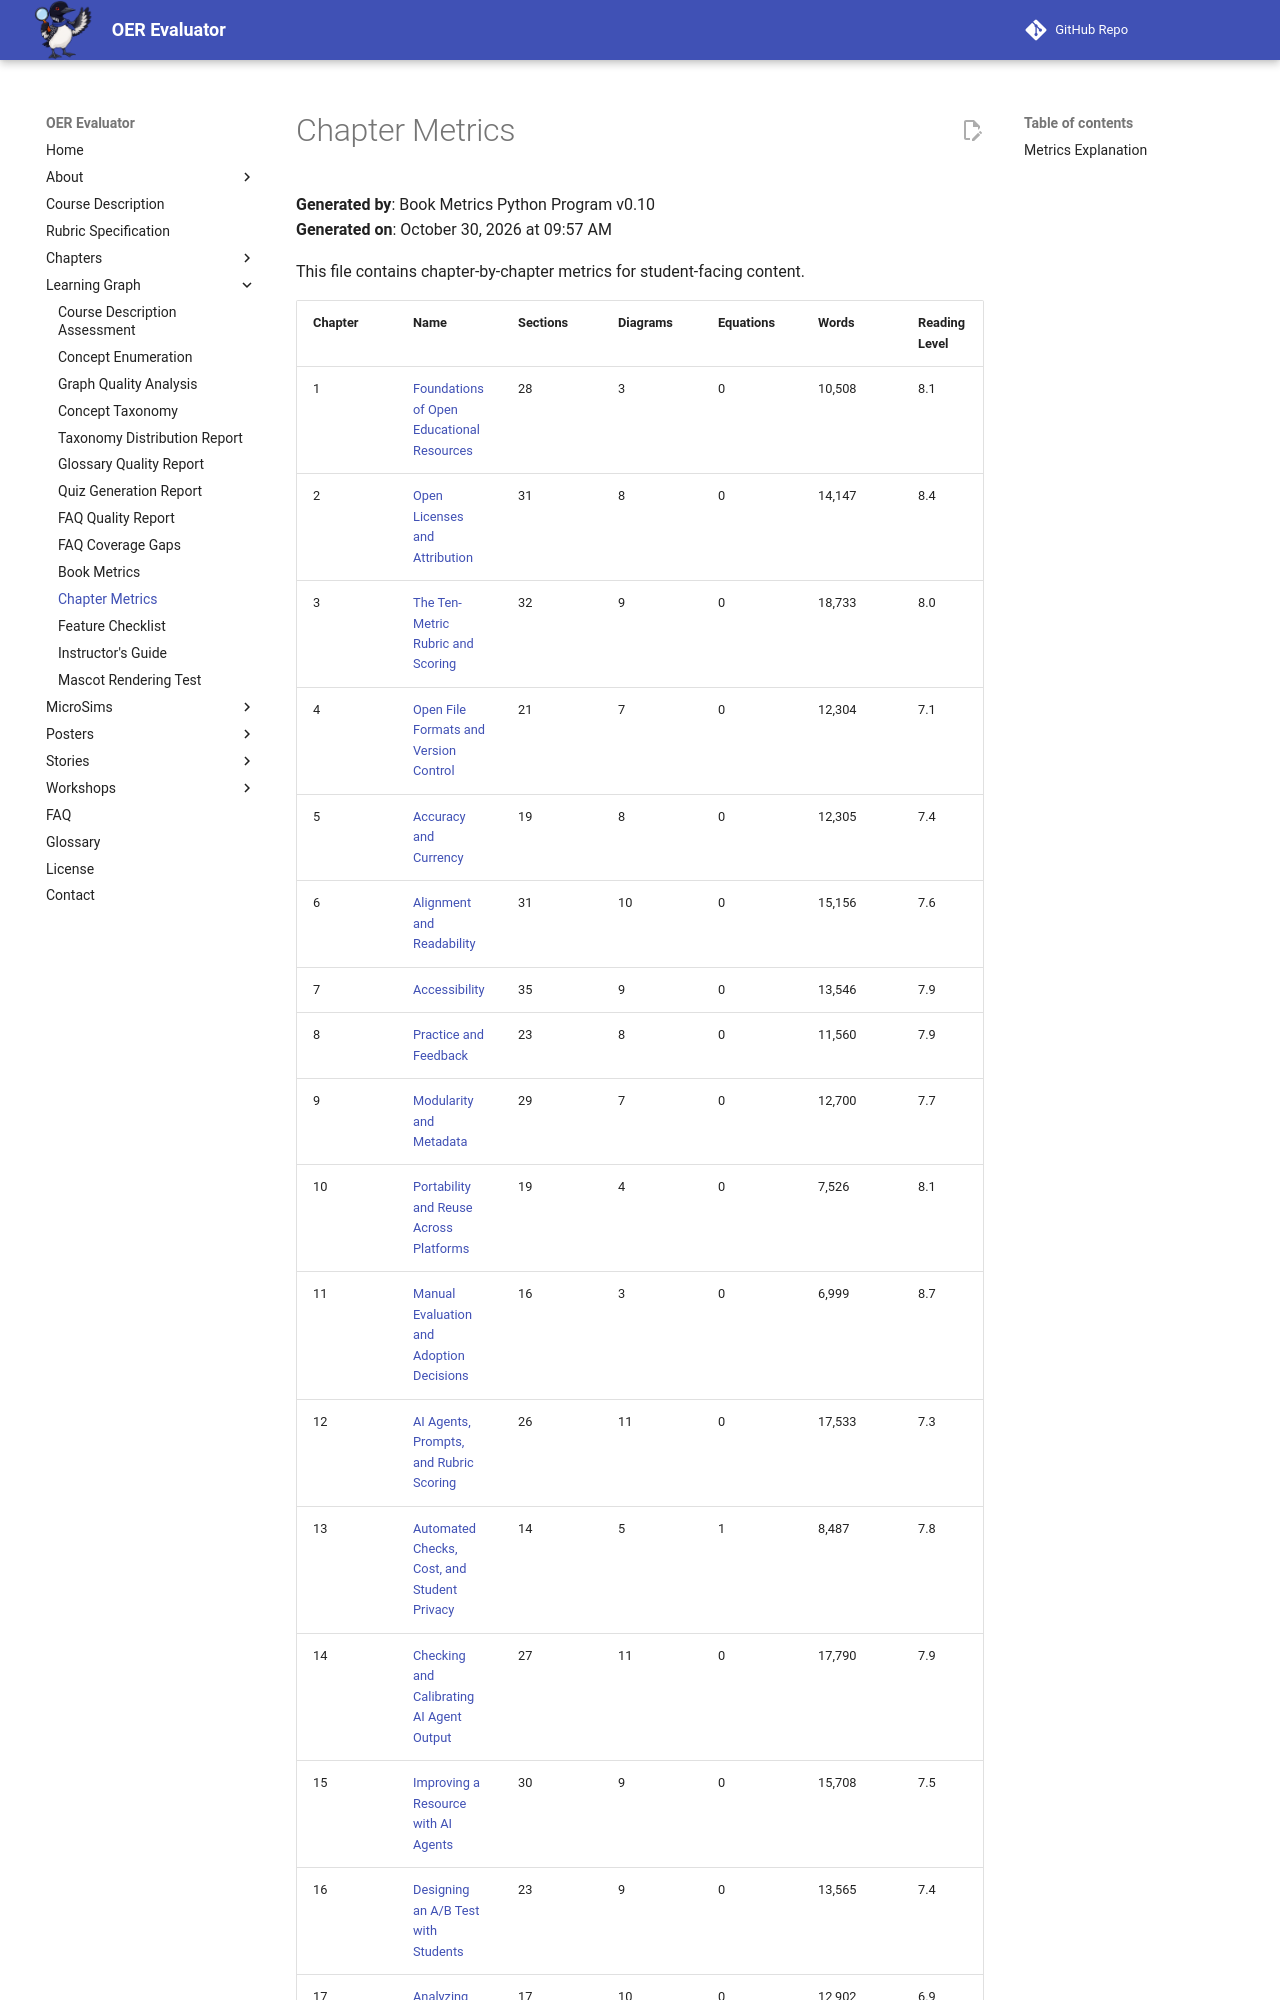

repository: dmccreary/oer-evaluator · page: learning-graph/chapter-metrics/index.html · generator: mkdocs

# Chapter Metrics

**Generated by**: Book Metrics Python Program v0.10  
**Generated on**: October 30, 2026 at 09:41 AM

This file contains chapter-by-chapter metrics for student-facing content.

| Chapter | Name | Sections | Diagrams | Equations | Words | Reading Level | Links | Quiz | Refs |
|---------|------|----------|----------|-----------|-------|---------------|-------|------|------|
| 1 | [Foundations of Open Educational Resources](../chapters/01-foundations-of-oer/index.md) | 28 | 3 | 0 | 10,508 | 8.1 | 38 | 10 | 10 |
| 2 | [Open Licenses and Attribution](../chapters/02-open-licenses-attribution/index.md) | 31 | 8 | 0 | 14,147 | 8.4 | 40 | 10 | 10 |
| 3 | [The Ten-Metric Rubric and Scoring](../chapters/03-ten-metric-rubric-scoring/index.md) | 32 | 9 | 0 | 18,733 | 8.0 | 50 | 10 | 10 |
| 4 | [Open File Formats and Version Control](../chapters/04-open-formats-version-control/index.md) | 21 | 7 | 0 | 12,304 | 7.1 | 33 | 10 | 10 |
| 5 | [Accuracy and Currency](../chapters/05-accuracy-currency/index.md) | 19 | 8 | 0 | 12,305 | 7.4 | 26 | 10 | 10 |
| 6 | [Alignment and Readability](../chapters/06-alignment-readability/index.md) | 31 | 10 | 0 | 15,156 | 7.6 | 29 | 10 | 10 |
| 7 | [Accessibility](../chapters/07-accessibility/index.md) | 35 | 9 | 0 | 13,546 | 7.9 | 30 | 10 | 11 |
| 8 | [Practice and Feedback](../chapters/08-practice-feedback/index.md) | 23 | 8 | 0 | 11,560 | 7.9 | 28 | 10 | 10 |
| 9 | [Modularity and Metadata](../chapters/09-modularity-metadata/index.md) | 29 | 7 | 0 | 12,700 | 7.7 | 29 | 10 | 10 |
| 10 | [Portability and Reuse Across Platforms](../chapters/10-portability-reuse/index.md) | 19 | 4 | 0 | 7,526 | 8.1 | 27 | 10 | 10 |
| 11 | [Manual Evaluation and Adoption Decisions](../chapters/11-manual-evaluation-adoption/index.md) | 16 | 3 | 0 | 6,999 | 8.7 | 26 | 10 | 10 |
| 12 | [AI Agents, Prompts, and Rubric Scoring](../chapters/12-ai-agents-prompts-scoring/index.md) | 26 | 11 | 0 | 17,533 | 7.3 | 37 | 10 | 10 |
| 13 | [Automated Checks, Cost, and Student Privacy](../chapters/13-automated-checks-cost-privacy/index.md) | 14 | 5 | 1 | 8,487 | 7.8 | 30 | 10 | 10 |
| 14 | [Checking and Calibrating AI Agent Output](../chapters/14-checking-agent-output/index.md) | 27 | 11 | 0 | 17,790 | 7.9 | 32 | 10 | 10 |
| 15 | [Improving a Resource with AI Agents](../chapters/15-improving-resources-with-ai/index.md) | 30 | 9 | 0 | 15,708 | 7.5 | 36 | 10 | 10 |
| 16 | [Designing an A/B Test with Students](../chapters/16-ab-testing-design/index.md) | 23 | 9 | 0 | 13,565 | 7.4 | 28 | 10 | 10 |
| 17 | [Analyzing A/B Test Results](../chapters/17-ab-testing-ana
